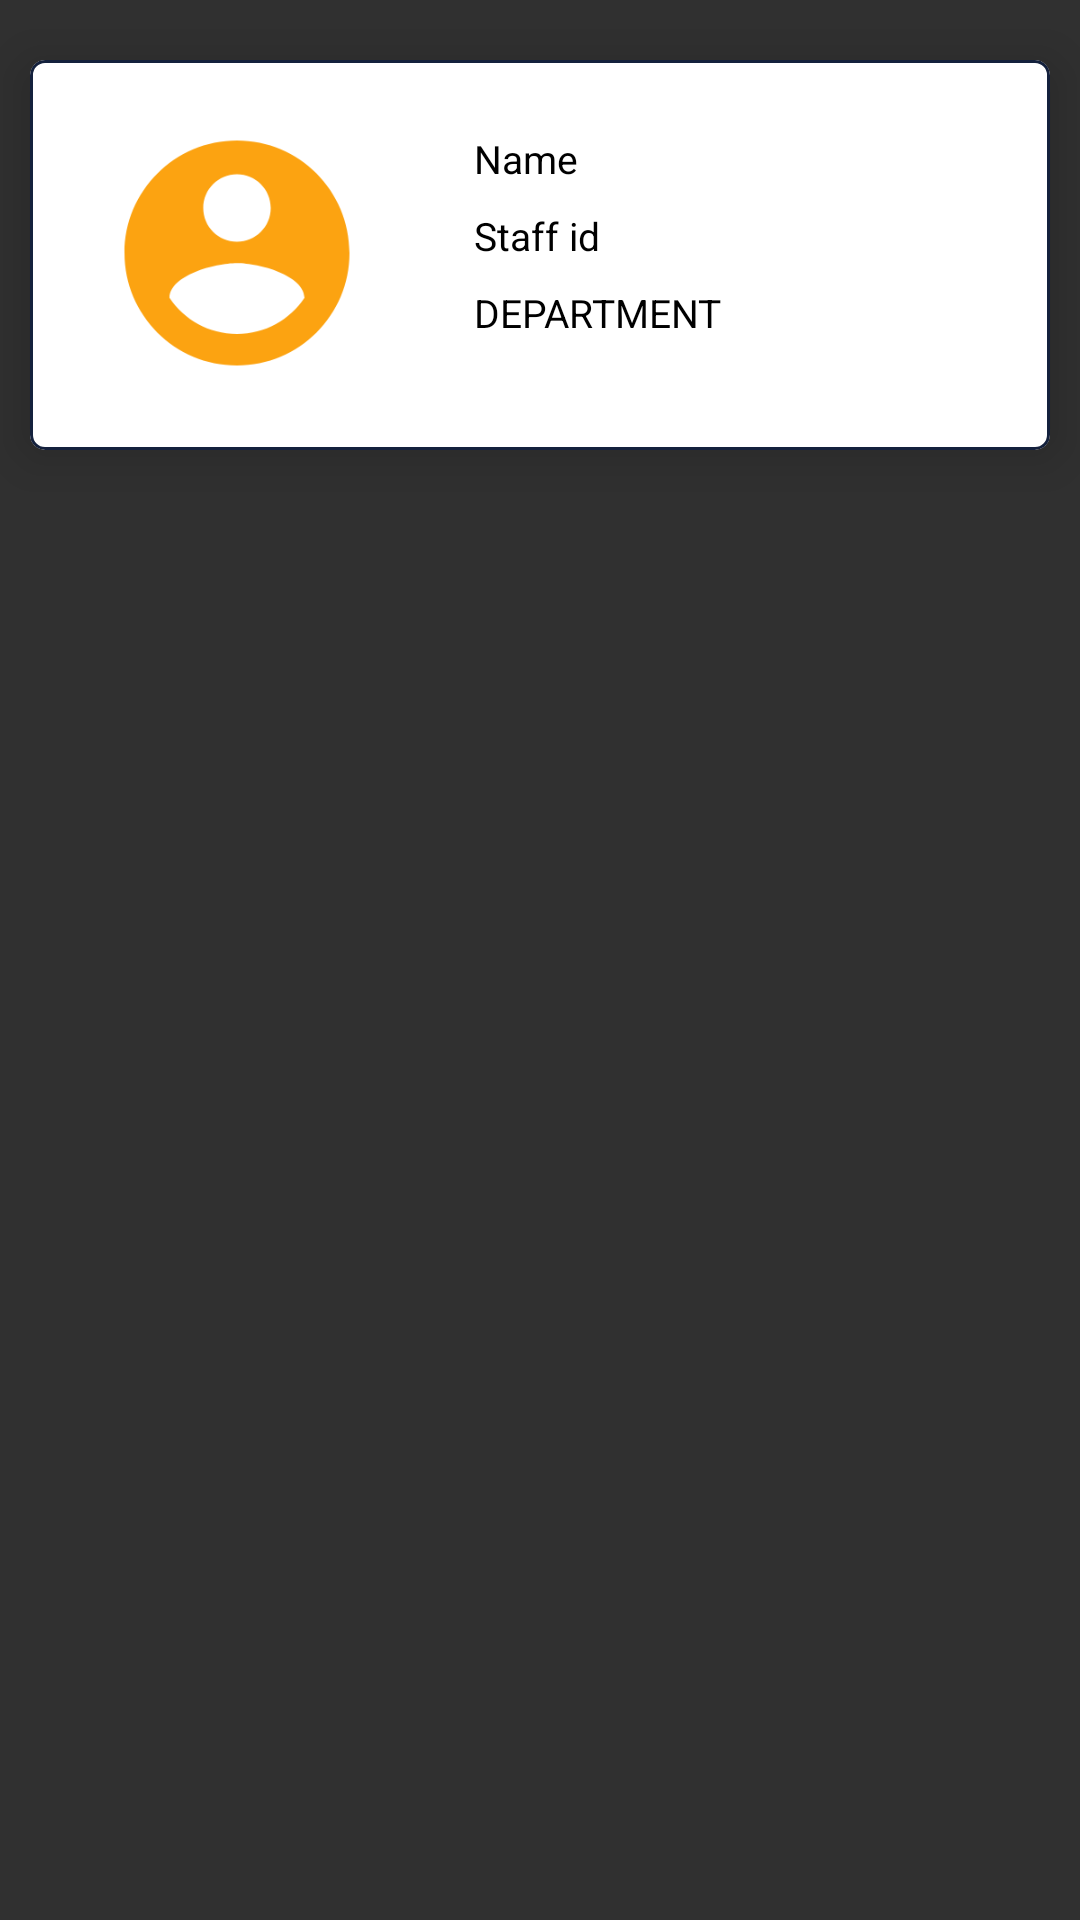

Reconstruct the res/layout file that produces this screen, plus the resources it refers to.
<!-- AndroidManifest.xml: application theme Theme.AppCompat.NoActionBar -->
<!-- res/layout/employee_list.xml -->
<?xml version="1.0" encoding="utf-8"?>
<RelativeLayout xmlns:android="http://schemas.android.com/apk/res/android"
    xmlns:app="http://schemas.android.com/apk/res-auto"
    android:id="@+id/layoutId"
    android:layout_width="match_parent"
    android:layout_height="wrap_content">

    <com.google.android.material.card.MaterialCardView
        android:id="@+id/employeeCardView"
        android:layout_width="match_parent"
        android:layout_height="wrap_content"
        android:theme="@style/Theme.TrackTogether"
        app:cardBackgroundColor="@color/white"
        app:cardCornerRadius="5dp"
        app:cardElevation="10dp"
        android:layout_marginTop="20dp"
        android:layout_marginStart="10dp"
        android:layout_marginEnd="10dp"
        app:layout_constraintStart_toStartOf="parent"
        app:layout_constraintTop_toBottomOf="parent"
        app:layout_constraintVertical_bias="0.046"
        app:strokeColor="@color/theme_blue"
        app:strokeWidth="1dp">

        <androidx.constraintlayout.widget.ConstraintLayout
            android:layout_width="match_parent"
            android:layout_height="130dp">

            <ImageView
                android:id="@+id/imageView_icon"
                android:layout_width="110sp"
                android:layout_height="90sp"
                android:layout_marginStart="14dp"
                app:layout_constraintBottom_toBottomOf="parent"
                app:layout_constraintStart_toStartOf="parent"
                app:layout_constraintTop_toTopOf="parent"
                app:layout_constraintVertical_bias="0.487"
                android:contentDescription="@string/profile_image"
                app:srcCompat="@drawable/ic_baseline_account_circle_setting_orange" />

            <TextView
                android:id="@+id/textViewUsername"
                android:layout_width="wrap_content"
                android:layout_height="wrap_content"
                android:layout_marginStart="24dp"
                android:layout_marginTop="24dp"
                android:text="@string/name_em"
                android:textColor="#000000"
                android:textSize="13sp"
                app:layout_constraintStart_toEndOf="@+id/imageView_icon"
                app:layout_constraintTop_toTopOf="parent" />

            <TextView
                android:id="@+id/textViewAddress"
                android:layout_width="wrap_content"
                android:layout_height="wrap_content"
                android:layout_marginStart="24dp"
                android:layout_marginTop="8dp"
                android:text="@string/staff_id_"
                android:textColor="#000000"
                android:textSize="13sp"
                app:layout_constraintStart_toEndOf="@+id/imageView_icon"
                app:layout_constraintTop_toBottomOf="@+id/textViewUsername" />

            <TextView
                android:id="@+id/department"
                android:layout_width="wrap_content"
                android:layout_height="wrap_content"
                android:layout_marginStart="24dp"
                android:layout_marginTop="8dp"
                android:text="@string/department"
                android:textColor="#000000"
                android:textSize="13sp"
                app:layout_constraintBottom_toBottomOf="parent"
                app:layout_constraintStart_toEndOf="@+id/imageView_icon"
                app:layout_constraintTop_toBottomOf="@+id/textViewAddress"
                app:layout_constraintVertical_bias="0.0" />


        </androidx.constraintlayout.widget.ConstraintLayout>
    </com.google.android.material.card.MaterialCardView>
</RelativeLayout>
<!-- resources referenced by this layout -->
<resources>
  <color name="theme_blue">#14213D</color>
  <color name="white">#FFFFFFFF</color>
  <!-- drawable ic_baseline_account_circle_setting_orange (drawable) -->
  <vector xmlns:android="http://schemas.android.com/apk/res/android"
      android:width="100dp"
      android:height="100dp"
      android:viewportWidth="24"
      android:viewportHeight="24"
      android:tint="@color/theme_orange">
    <path
        android:fillColor="@android:color/white"
        android:pathData="M12,2C6.48,2 2,6.48 2,12s4.48,10 10,10 10,-4.48 10,-10S17.52,2 12,2zM12,5c1.66,0 3,1.34 3,3s-1.34,3 -3,3 -3,-1.34 -3,-3 1.34,-3 3,-3zM12,19.2c-2.5,0 -4.71,-1.28 -6,-3.22 0.03,-1.99 4,-3.08 6,-3.08 1.99,0 5.97,1.09 6,3.08 -1.29,1.94 -3.5,3.22 -6,3.22z"/>
  </vector>
  <string name="department">DEPARTMENT</string>
  <string name="name_em">Name</string>
  <string name="profile_image">profile_image</string>
  <string name="staff_id_">Staff id</string>
  <style name="Theme.TrackTogether" parent="Theme.MaterialComponents.DayNight.DarkActionBar">
          
          <item name="colorPrimary">@color/purple_500</item>
          <item name="colorPrimaryVariant">@color/purple_700</item>
          <item name="colorOnPrimary">@color/white</item>
          
          <item name="colorSecondary">@color/teal_200</item>
          <item name="colorSecondaryVariant">@color/teal_700</item>
          <item name="colorOnSecondary">@color/black</item>
          
          <item name="android:statusBarColor" tools:targetApi="l">?attr/colorPrimaryVariant</item>
          
      </style>
  <color name="theme_orange">#FCA311</color>
  <color name="purple_500">#FF6200EE</color>
  <color name="purple_700">#FF3700B3</color>
  <color name="teal_200">#FF03DAC5</color>
  <color name="teal_700">#FF018786</color>
  <color name="black">#FF000000</color>
</resources>
